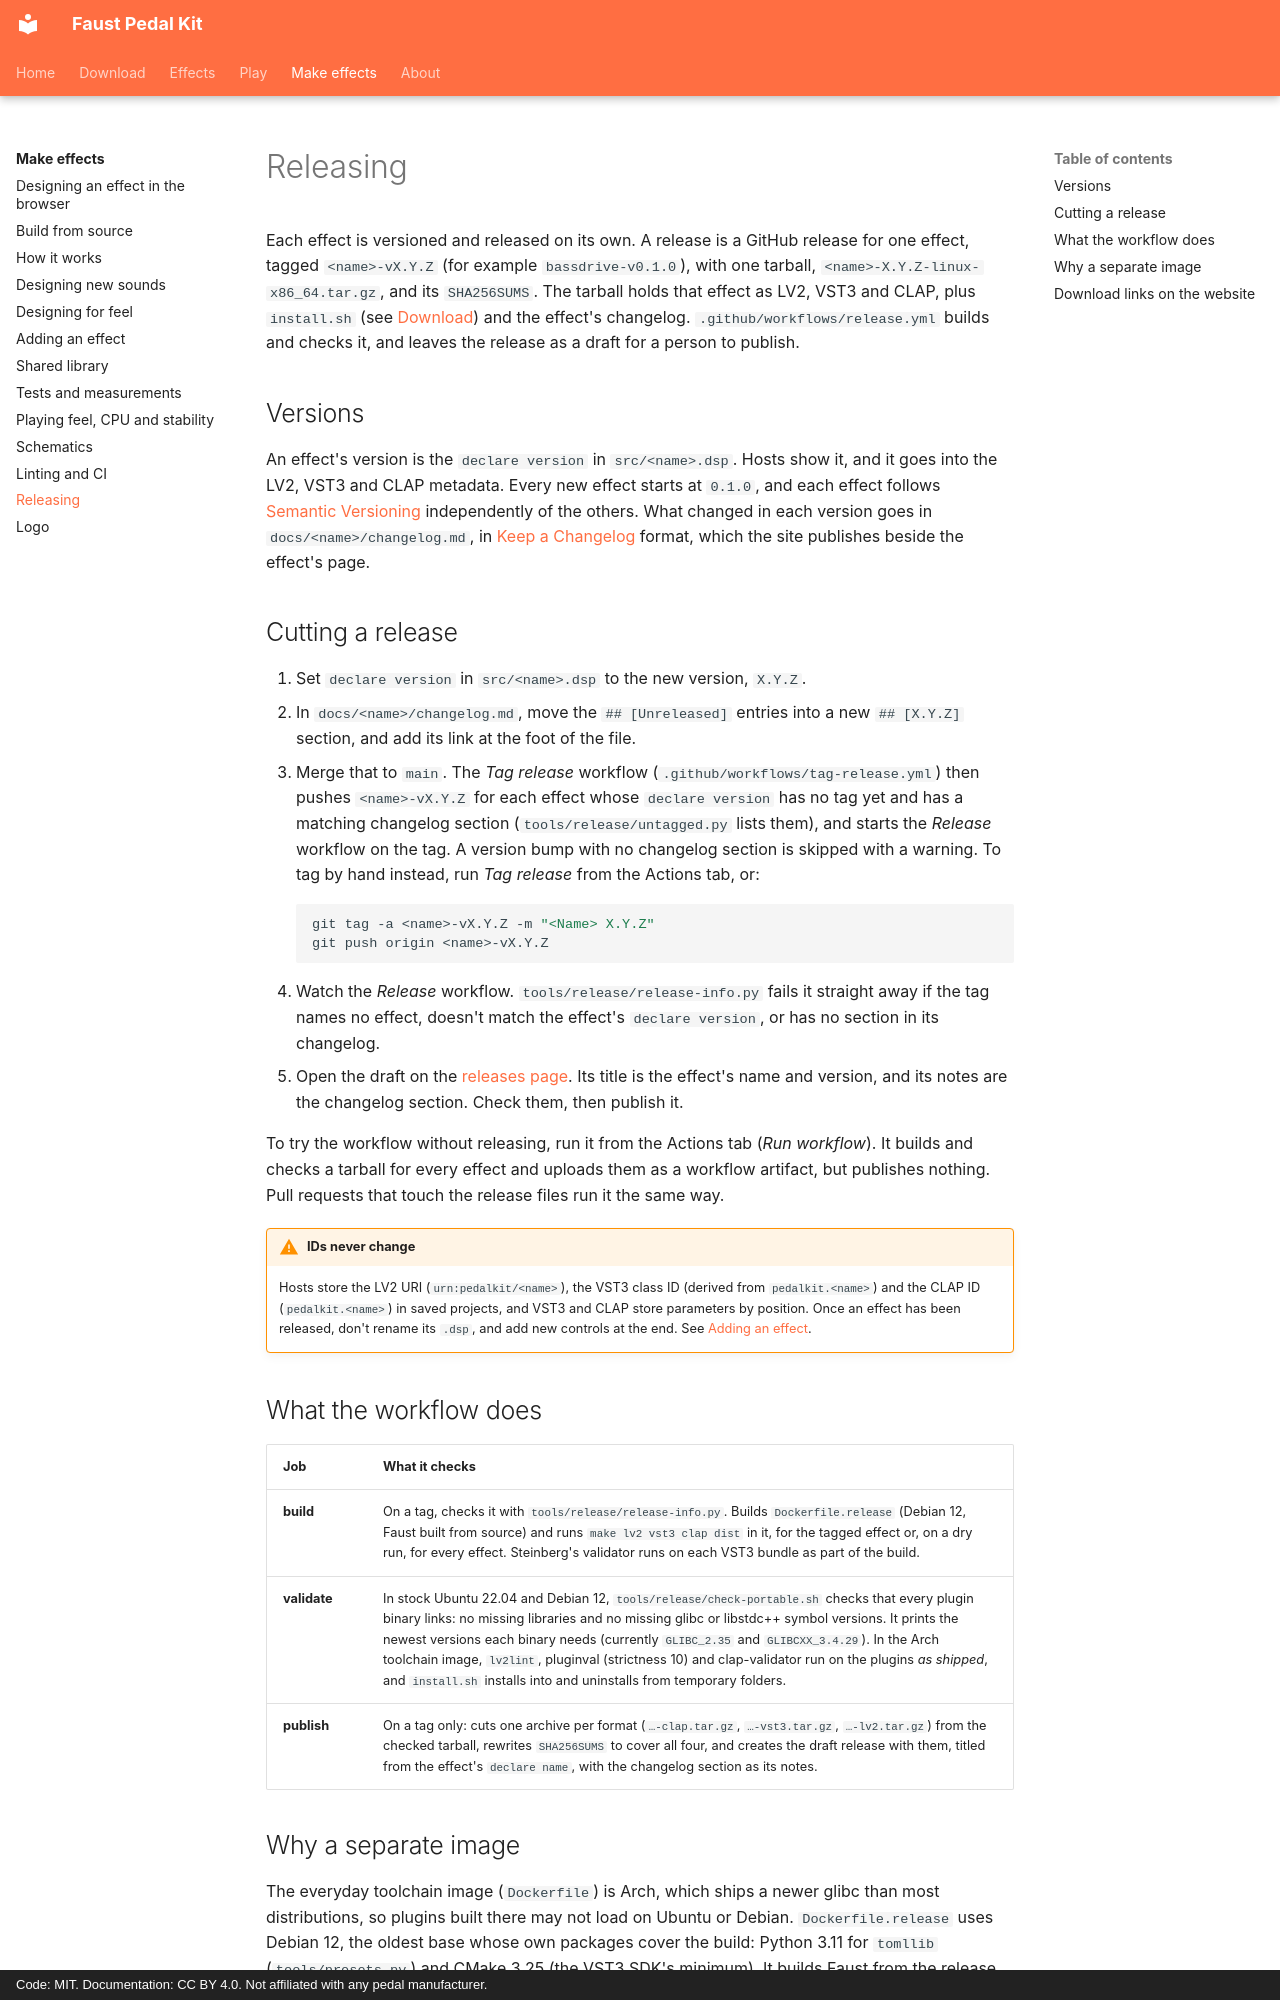

repository: Joe-Heffer/faust-pedalkit · page: development/releasing/index.html · generator: mkdocs · copyright: Code: MIT. Documentation: CC BY 4.0. Not affiliated with any pedal manufacturer.

# Releasing

Each effect is versioned and released on its own. A release is a GitHub release for one effect, tagged `<name>-vX.Y.Z` (for example `bassdrive-v0.1.0`), with one tarball, `<name>-X.Y.Z-linux-x86_64.tar.gz`, and its `SHA256SUMS`. The tarball holds that effect as LV2, VST3 and CLAP, plus `install.sh` (see [Download](../download.md#install)) and the effect's changelog. `.github/workflows/release.yml` builds and checks it, and leaves the release as a draft for a person to publish.

## Versions

An effect's version is the `declare version` in `src/<name>.dsp`. Hosts show it, and it goes into the LV2, VST3 and CLAP metadata. Every new effect starts at `0.1.0`, and each effect follows [Semantic Versioning](https://semver.org/) independently of the others. What changed in each version goes in `docs/<name>/changelog.md`, in [Keep a Changelog](https://keepachangelog.com/en/1.1.0/) format, which the site publishes beside the effect's page.

## Cutting a release

1. Set `declare version` in `src/<name>.dsp` to the new version, `X.Y.Z`.
2. In `docs/<name>/changelog.md`, move the `## [Unreleased]` entries into a new `## [X.Y.Z]` section, and add its link at the foot of the file.
3. Merge that to `main`. The *Tag release* workflow (`.github/workflows/tag-release.yml`) then pushes `<name>-vX.Y.Z` for each effect whose `declare version` has no tag yet and has a matching changelog section (`tools/release/untagged.py` lists them), and starts the *Release* workflow on the tag. A version bump with no changelog section is skipped with a warning. To tag by hand instead, run *Tag release* from the Actions tab, or:

    ```sh
    git tag -a <name>-vX.Y.Z -m "<Name> X.Y.Z"
    git push origin <name>-vX.Y.Z
    ```

4. Watch the *Release* workflow. `tools/release/release-info.py` fails it straight away if the tag names no effect, doesn't match the effect's `declare version`, or has no section in its changelog.
5. Open the draft on the [releases page](https://github.com/Joe-Heffer/faust-pedalkit/releases). Its title is the effect's name and version, and its notes are the changelog section. Check them, then publish it.

To try the workflow without releasing, run it from the Actions tab (*Run workflow*). It builds and checks a tarball for every effect and uploads them as a workflow artifact, but publishes nothing. Pull requests that touch the release files run it the same way.

!!! warning "IDs never change"
    Hosts store the LV2 URI (`urn:pedalkit/<name>`), the VST3 class ID (derived from `pedalkit.<name>`) and the CLAP ID (`pedalkit.<name>`) in saved projects, and VST3 and CLAP store parameters by position. Once an effect has been released, don't rename its `.dsp`, and add new controls at the end. See [Adding an effect](adding-an-effect.md).

## What the workflow does

| Job | What it checks |
|---|---|
| **build** | On a tag, checks it with `tools/release/release-info.py`. Builds `Dockerfile.release` (Debian 12, Faust built from source) and runs `make lv2 vst3 clap dist` in it, for the tagged effect or, on a dry run, for every effect. Steinberg's validator runs on each VST3 bundle as part of the build. |
| **validate** | In stock Ubuntu 22.04 and Debian 12, `tools/release/check-portable.sh` checks that every plugin binary links: no missing libraries and no missing glibc or libstdc++ symbol versions. It prints the newest versions each binary needs (currently `GLIBC_2.35` and `GLIBCXX_3.4.29`). In the Arch toolchain image, `lv2lint`, pluginval (strictness 10) and clap-validator run on the plugins *as shipped*, and `install.sh` installs into and uninstalls from temporary folders. |
| **publish** | On a tag only: cuts one archive per format (`…-clap.tar.gz`, `…-vst3.tar.gz`, `…-lv2.tar.gz`) from the checked tarball, rewrites `SHA256SUMS` to cover all four, and creates the draft release with them, titled from the effect's `declare name`, with the changelog section as its notes. |
